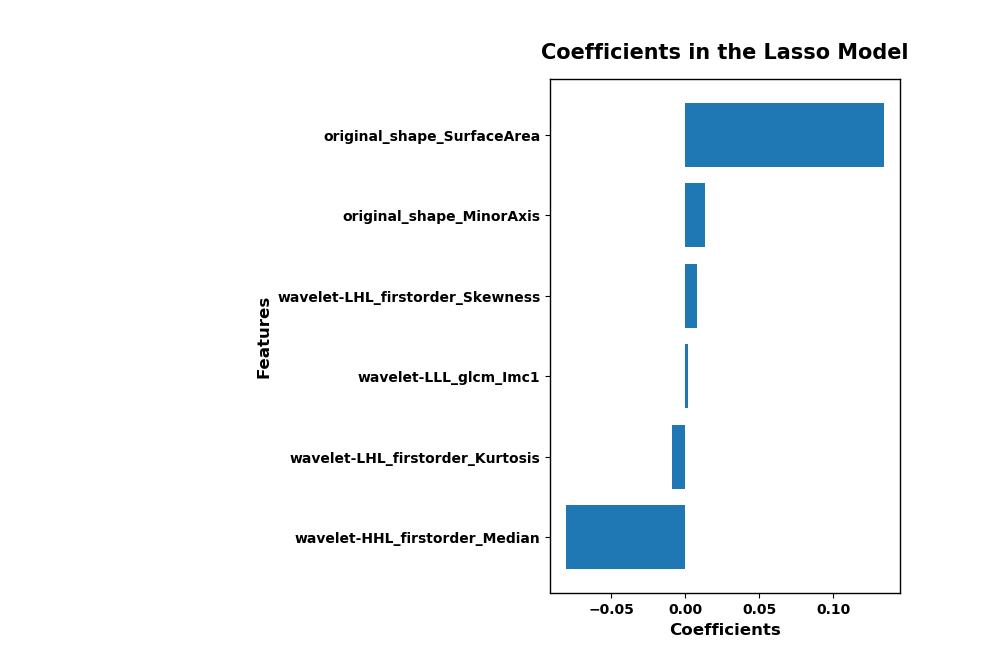

The data file committed next to this chart (first rows):
, Coefficients
wavelet-HHL_firstorder_Median, -0.08049
wavelet-LHL_firstorder_Kurtosis, -0.008507
wavelet-LLL_glcm_Imc1, 0.001751
wavelet-LHL_firstorder_Skewness, 0.007827
original_shape_MinorAxis, 0.01337
original_shape_SurfaceArea, 0.1345
intercept(non-feature), 0.4343
